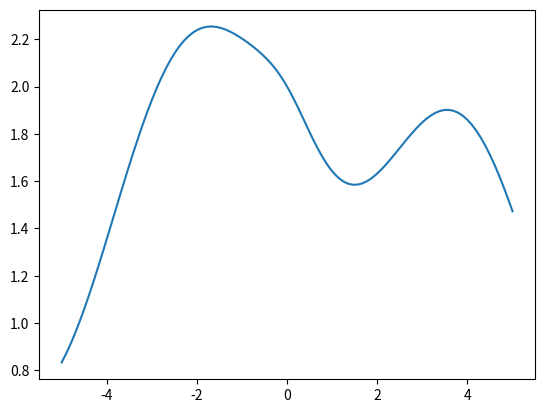

The matplotlib source for this figure:
import matplotlib.pyplot as plt
import numpy as np

epsilon = pow(10, -4)
f = lambda x : 3*x + np.log(1 + pow(x, 2)) + np.sin(x) + np.cos(x) - 7
phi = lambda x : -(np.log(1 + pow(x, 2)) + np.sin(x) + np.cos(x) - 7) / 3
x = np.linspace(-5, 5, 100)
plt.plot(x, phi(x))
plt.show()


def method(startValue):
    countIteration = 1
    x0 = startValue
    x = phi(x0)
    while(abs(phi(x) - x) >= epsilon):
        countIteration += 1
        x = phi(x)
    return x, countIteration


def Dihotomia() :
    x0, x1 = 1000000, -10000000
    x = 0
    while(True) :
        x = (x0 + x1) / 2
        if (abs(f(x0)) < 0.5):
            break
        elif (f(x0) * f(x) < 0) :
            x1 = x
        else :
            x0 = x

    return x0, x1


border1, border2 = Dihotomia()
print("Границы : [", border2, ",",border1,"]")
x0 = (border1 + border2)/2
print("x0 = ", x0)
x, countIter = method(x0)
print("Решение : ", x, "\nИтерации : ", countIter)
print("Невязка = ", f(x))


